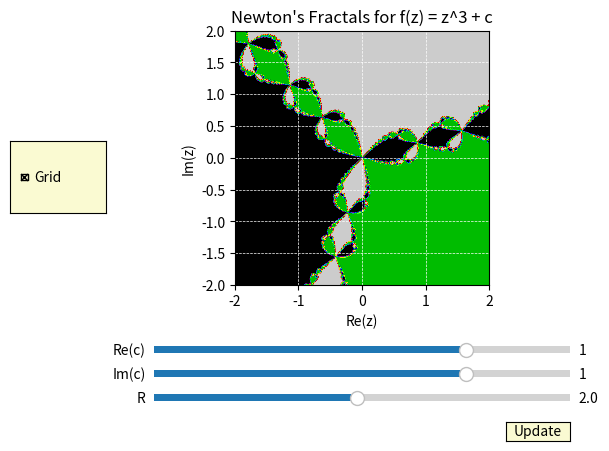

Write Python code to recreate this figure.
import numpy as np
import matplotlib.pyplot as plt
from matplotlib.widgets import Slider, Button, CheckButtons


def newton_method(z, c, max_iter=100, tol=1e-6):
    """Применяет метод Ньютона для нахождения корня уравнения f(z) = z^3 + c."""
    for i in range(max_iter):
        f_z = z ** 3 + c
        f_prime_z = 3 * z ** 2

        if f_prime_z == 0:
            break

        z_next = z - f_z / f_prime_z

        if abs(z_next - z) < tol:
            return z_next, i

        z = z_next

    return z, max_iter


def compute_basins(c, grid_size=500, R=2, center=(0, 0), max_iter=100):
    """Вычисляет бассейны Ньютона в комплексной плоскости."""
    x_center, y_center = center
    x = np.linspace(x_center - R, x_center + R, grid_size)
    y = np.linspace(y_center - R, y_center + R, grid_size)
    basins = np.zeros((grid_size, grid_size))
    iterations = np.zeros((grid_size, grid_size))

    roots = []
    root_tolerance = 1e-5

    for i, real in enumerate(x):
        for j, imag in enumerate(y):
            z = complex(real, imag)
            root, iter_count = newton_method(z, c, max_iter)

            for index, r in enumerate(roots):
                if abs(root - r) < root_tolerance:
                    basins[i, j] = index
                    iterations[i, j] = iter_count
                    break
            else:
                roots.append(root)
                basins[i, j] = len(roots) - 1
                iterations[i, j] = iter_count

    return basins, iterations


def plot_basins(ax, basins, R, center=(0, 0), show_grid=True):
    """Отображает картинку с бассейнами Ньютона."""
    x_center, y_center = center
    extent = [x_center - R, x_center + R, y_center - R, y_center + R]
    ax.imshow(basins.T, extent=extent, origin='lower', cmap='nipy_spectral')
    ax.set_title("Newton's Fractals for f(z) = z^3 + c")
    ax.set_xlabel('Re(z)')
    ax.set_ylabel('Im(z)')
    if show_grid:
        ax.grid(color='white', linestyle='--', linewidth=0.5)


def update(val):
    """Обновляет изображение при изменении параметров."""
    c_real = c_slider.val
    c_imag = c_imag_slider.val
    R = R_slider.val
    show_grid = grid_check.get_status()[0]

    c = complex(c_real, c_imag)
    basins, _ = compute_basins(c, grid_size=500, R=R, center=center, max_iter=100)

    ax.clear()  # Очищаем старое изображение
    plot_basins(ax, basins, R, center=center, show_grid=show_grid)
    fig.canvas.draw_idle()


def on_scroll(event):
    """Масштабирует изображение при прокрутке."""
    global R
    if event.button == 'up':
        R /= 1.2  # Уменьшаем область для увеличения масштаба
    elif event.button == 'down':
        R *= 1.2  # Увеличиваем область для уменьшения масштаба
    R_slider.set_val(R)


def on_drag(event):
    """Перемещает изображение при перетаскивании мышью."""
    global center
    if event.button == 1 and event.inaxes:  # Левая кнопка мыши
        dx = (event.xdata - center[0]) / 20
        dy = (event.ydata - center[1]) / 20
        center = (center[0] - dx, center[1] - dy)
        update(None)


def main():
    global c_slider, c_imag_slider, R_slider, grid_check, fig, ax, R, center

    # Начальные параметры
    c = complex(1, 1)
    R = 2
    center = (0, 0)
    grid_size = 500

    # Создание начального графика
    fig, ax = plt.subplots()
    plt.subplots_adjust(left=0.25, bottom=0.35)
    basins, _ = compute_basins(c, grid_size, R, center)
    plot_basins(ax, basins, R, center)

    # Добавление слайдеров для изменения параметров
    axcolor = 'lightgoldenrodyellow'
    ax_c_real = plt.axes([0.25, 0.2, 0.65, 0.03], facecolor=axcolor)
    ax_c_imag = plt.axes([0.25, 0.15, 0.65, 0.03], facecolor=axcolor)
    ax_R = plt.axes([0.25, 0.1, 0.65, 0.03], facecolor=axcolor)

    c_slider = Slider(ax_c_real, 'Re(c)', -2.0, 2.0, valinit=c.real)
    c_imag_slider = Slider(ax_c_imag, 'Im(c)', -2.0, 2.0, valinit=c.imag)
    R_slider = Slider(ax_R, 'R', 0.1, 4.0, valinit=R)

    # Чекбокс для отображения сетки
    ax_checkbox = plt.axes([0.025, 0.5, 0.15, 0.15], facecolor=axcolor)
    grid_check = CheckButtons(ax_checkbox, ['Grid'], [True])

    # Кнопка обновления
    ax_button = plt.axes([0.8, 0.025, 0.1, 0.04])
    button = Button(ax_button, 'Update', color=axcolor, hovercolor='0.975')

    # Привязка обновлений
    c_slider.on_changed(update)
    c_imag_slider.on_changed(update)
    R_slider.on_changed(update)
    grid_check.on_clicked(update)
    button.on_clicked(update)

    # Привязка событий прокрутки и перетаскивания
    fig.canvas.mpl_connect('scroll_event', on_scroll)
    fig.canvas.mpl_connect('motion_notify_event', on_drag)

    plt.show()


if __name__ == "__main__":
    main()
